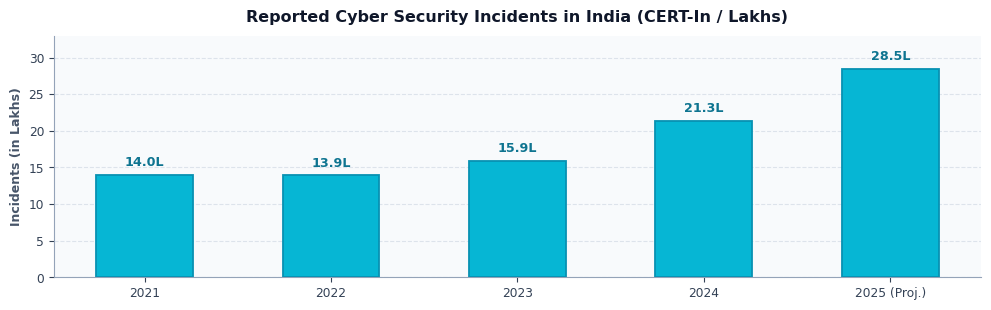

Write Python code to recreate this figure.
import matplotlib.pyplot as plt
import numpy as np

# Set Segoe UI font
plt.rcParams['font.sans-serif'] = ['Segoe UI', 'Segoe UI Variable', 'Arial', 'sans-serif']
plt.rcParams['font.family'] = 'sans-serif'

# WIDE LANDSCAPE RATIO: 10 x 3.0 inches (Perfect for wide / low height slots)
fig, ax = plt.subplots(figsize=(10.0, 3.2), dpi=300)
fig.patch.set_facecolor('#ffffff')
ax.set_facecolor('#f8fafc')

years = ['2021', '2022', '2023', '2024', '2025 (Proj.)']
# CERT-In reported cyber security incidents in India (Lakhs)
incidents = [14.02, 13.91, 15.92, 21.34, 28.50]

bars = ax.bar(years, incidents, color='#06b6d4', width=0.52, edgecolor='#0891b2', linewidth=1.3, zorder=3)

# Title
ax.set_title('Reported Cyber Security Incidents in India (CERT-In / Lakhs)', 
             fontsize=11.5, fontweight='bold', color='#0f172a', pad=10)

# Y-axis styling
ax.set_ylabel('Incidents (in Lakhs)', fontsize=9.0, fontweight='bold', color='#475569')
ax.tick_params(axis='both', which='major', labelsize=8.8, colors='#334155')
ax.set_ylim(0, 33)

# Gridlines
ax.grid(axis='y', linestyle='--', alpha=0.6, color='#cbd5e1', zorder=1)
ax.set_axisbelow(True)

# Spines
for spine in ['top', 'right']:
    ax.spines[spine].set_visible(False)
for spine in ['left', 'bottom']:
    ax.spines[spine].set_color('#94a3b8')

# Value labels on top of bars
for bar in bars:
    yval = bar.get_height()
    ax.text(bar.get_x() + bar.get_width()/2, yval + 0.8, f"{yval:.1f}L", 
            ha='center', va='bottom', fontsize=9.2, fontweight='bold', color='#0e7490')

plt.tight_layout()

out_landscape = r"C:\Users\subha\OneDrive\Desktop\CERT_In_Cyber_Incidents_Landscape.png"
out_downloads = r"c:\Users\subha\Downloads\sih-10551\scratch\CERT_In_Cyber_Incidents_Landscape.png"

plt.savefig(out_landscape, dpi=300, bbox_inches='tight', facecolor='#ffffff')
plt.savefig(out_downloads, dpi=300, bbox_inches='tight', facecolor='#ffffff')
plt.close()

print(f"Generated Landscape Reference Chart -> {out_landscape}")
